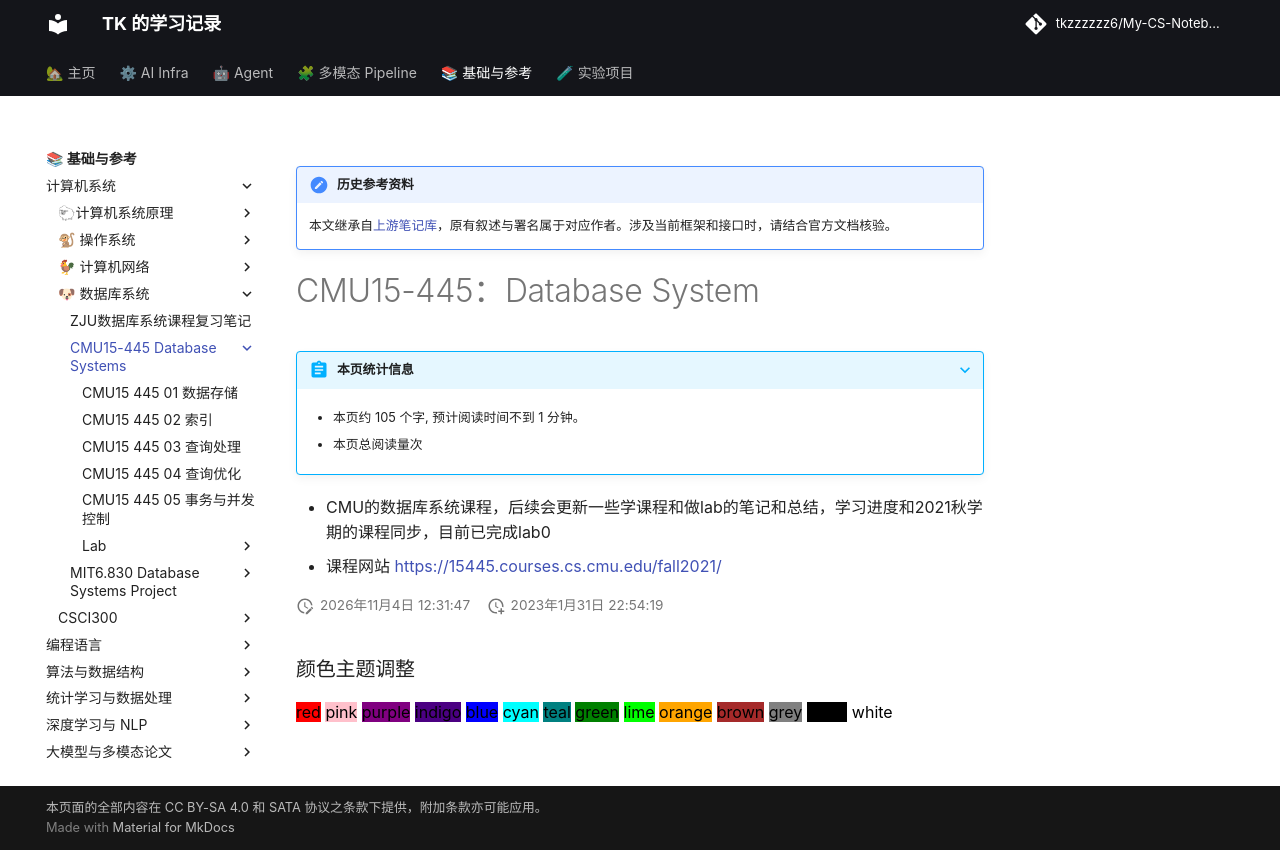

repository: tkzzzzzz6/My-CS-Notebook · page: DB/CMU15-445/index.html · generator: mkdocs

!!! note "历史参考资料"
    本文继承自[上游笔记库](https://github.com/zwygit2025/My-CS-Notebook/blob/a94d023/docs/DB/CMU15-445/index.md)，原有叙述与署名属于对应作者。涉及当前框架和接口时，请结合官方文档核验。

# CMU15-445：Database System

- CMU的数据库系统课程，后续会更新一些学课程和做lab的笔记和总结，学习进度和2021秋学期的课程同步，目前已完成lab0
- 课程网站 https://15445.courses.cs.cmu.edu/fall2021/
